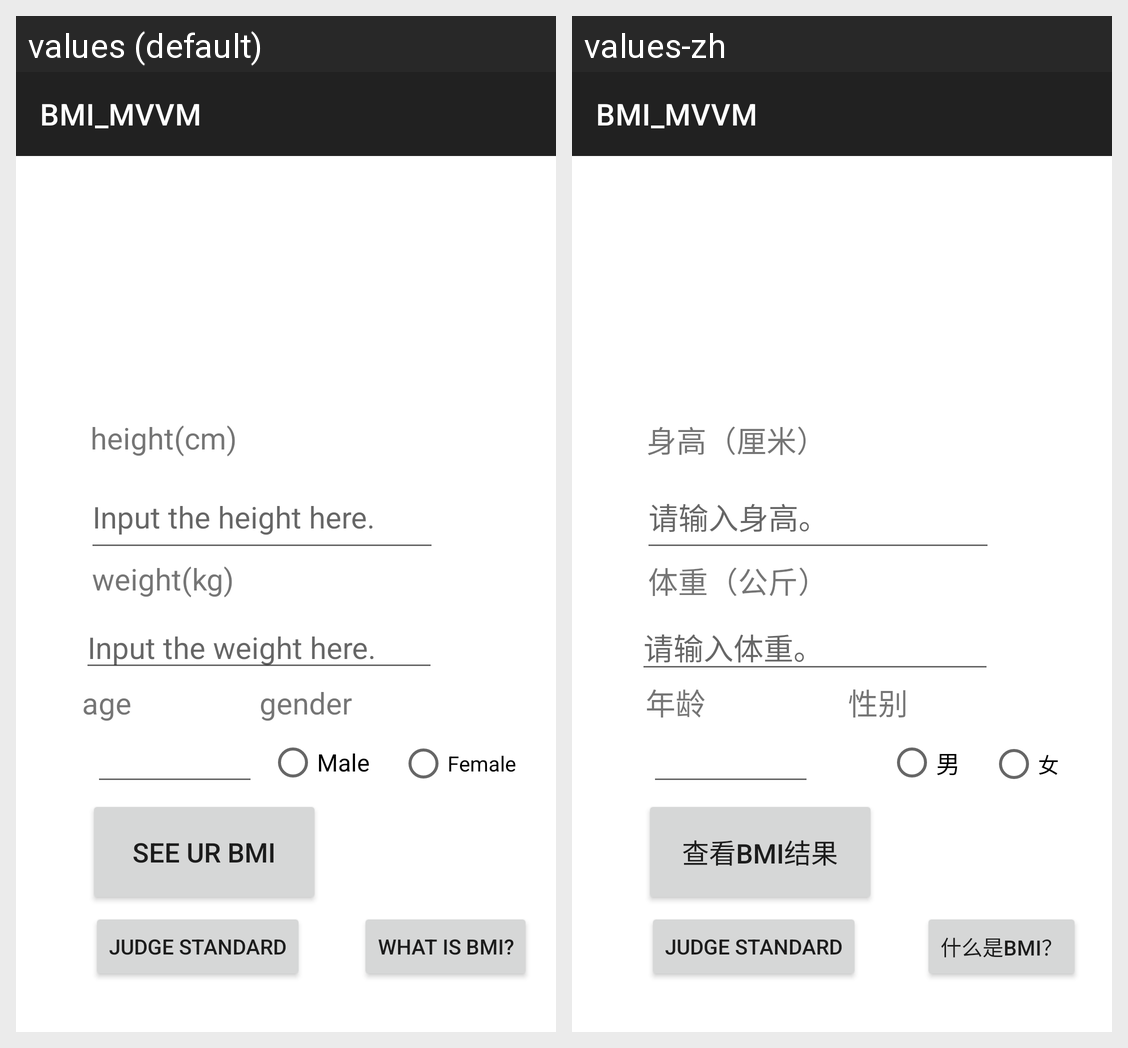

Translations of the strings shown on this Android screen, per locale in the grid:
Android screen res/layout/activity_main.xml rendered under 2 locales, left to right: values (default), values-zh. Device: Nexus 5 (rendered at 1080×1920; each locale shown at half size, 540×960, under a caption strip naming it); theme Theme.MaterialComponents.DayNight.DarkActionBar.
Strings drawn on this screen, with the default value and each locale's value (text and hints the layout hard-codes, and strings that could not be matched under every locale, appear in the picture but are not listed):

app_name
  values: BMI_MVVM
  values-zh: BMI_MVVM

height_cm
  values: height(cm)
  values-zh: 身高（厘米）

weight_kg
  values: weight(kg)
  values-zh: 体重（公斤）

input_the_weight_here
  values: Input the weight here.
  values-zh: 请输入体重。

what_is_bmi
  values: What is BMI?
  values-zh: 什么是BMI？

input_the_height_here
  values: Input the height here.
  values-zh: 请输入身高。

see_ur_bmi
  values: See ur BMI
  values-zh: 查看BMI结果

judge_standard
  values: Judge Standard
  values-zh: Judge Standard  [not translated; the default value is used]

age
  values: age
  values-zh: 年龄

gender
  values: gender
  values-zh: 性别

male
  values: Male
  values-zh: 男

female
  values: Female
  values-zh: 女
